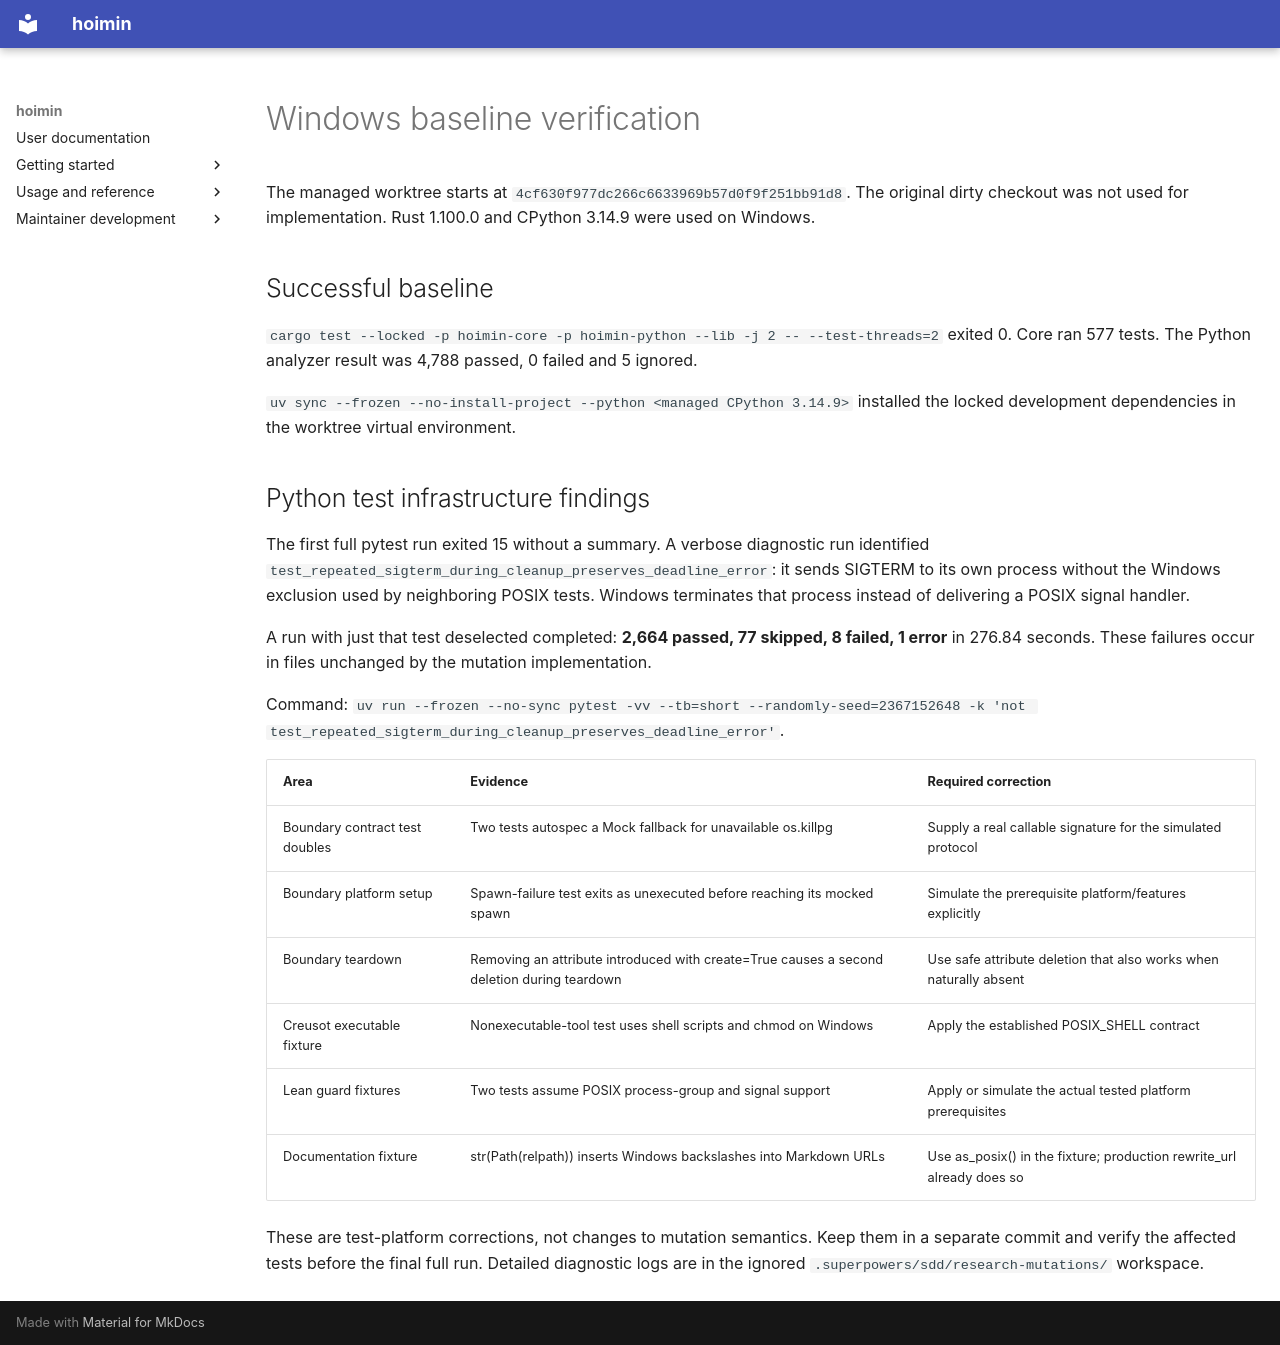

repository: HayaoSuzuki/hoimin · page: development/work/reports/research-mutations/windows-baseline/index.html · generator: mkdocs

# Windows baseline verification

The managed worktree starts at `4cf630f977dc266c6633969b57d0f9f251bb91d8`. The original dirty checkout was not used for implementation. Rust 1.100.0 and CPython 3.14.9 were used on Windows.

## Successful baseline

`cargo test --locked -p hoimin-core -p hoimin-python --lib -j 2 -- --test-threads=2` exited 0. Core ran 577 tests. The Python analyzer result was 4,788 passed, 0 failed and 5 ignored.

`uv sync --frozen --no-install-project --python <managed CPython 3.14.9>` installed the locked development dependencies in the worktree virtual environment.

## Python test infrastructure findings

The first full pytest run exited 15 without a summary. A verbose diagnostic run identified `test_repeated_sigterm_during_cleanup_preserves_deadline_error`: it sends SIGTERM to its own process without the Windows exclusion used by neighboring POSIX tests. Windows terminates that process instead of delivering a POSIX signal handler.

A run with just that test deselected completed: **2,664 passed, 77 skipped, 8 failed, 1 error** in 276.84 seconds. These failures occur in files unchanged by the mutation implementation.

Command: `uv run --frozen --no-sync pytest -vv --tb=short --randomly-seed=2367152648 -k 'not test_repeated_sigterm_during_cleanup_preserves_deadline_error'`.

| Area | Evidence | Required correction |
| --- | --- | --- |
| Boundary contract test doubles | Two tests autospec a Mock fallback for unavailable os.killpg | Supply a real callable signature for the simulated protocol |
| Boundary platform setup | Spawn-failure test exits as unexecuted before reaching its mocked spawn | Simulate the prerequisite platform/features explicitly |
| Boundary teardown | Removing an attribute introduced with create=True causes a second deletion during teardown | Use safe attribute deletion that also works when naturally absent |
| Creusot executable fixture | Nonexecutable-tool test uses shell scripts and chmod on Windows | Apply the established POSIX_SHELL contract |
| Lean guard fixtures | Two tests assume POSIX process-group and signal support | Apply or simulate the actual tested platform prerequisites |
| Documentation fixture | str(Path(relpath)) inserts Windows backslashes into Markdown URLs | Use as_posix() in the fixture; production rewrite_url already does so |

These are test-platform corrections, not changes to mutation semantics. Keep them in a separate commit and verify the affected tests before the final full run. Detailed diagnostic logs are in the ignored `.superpowers/sdd/research-mutations/` workspace.
